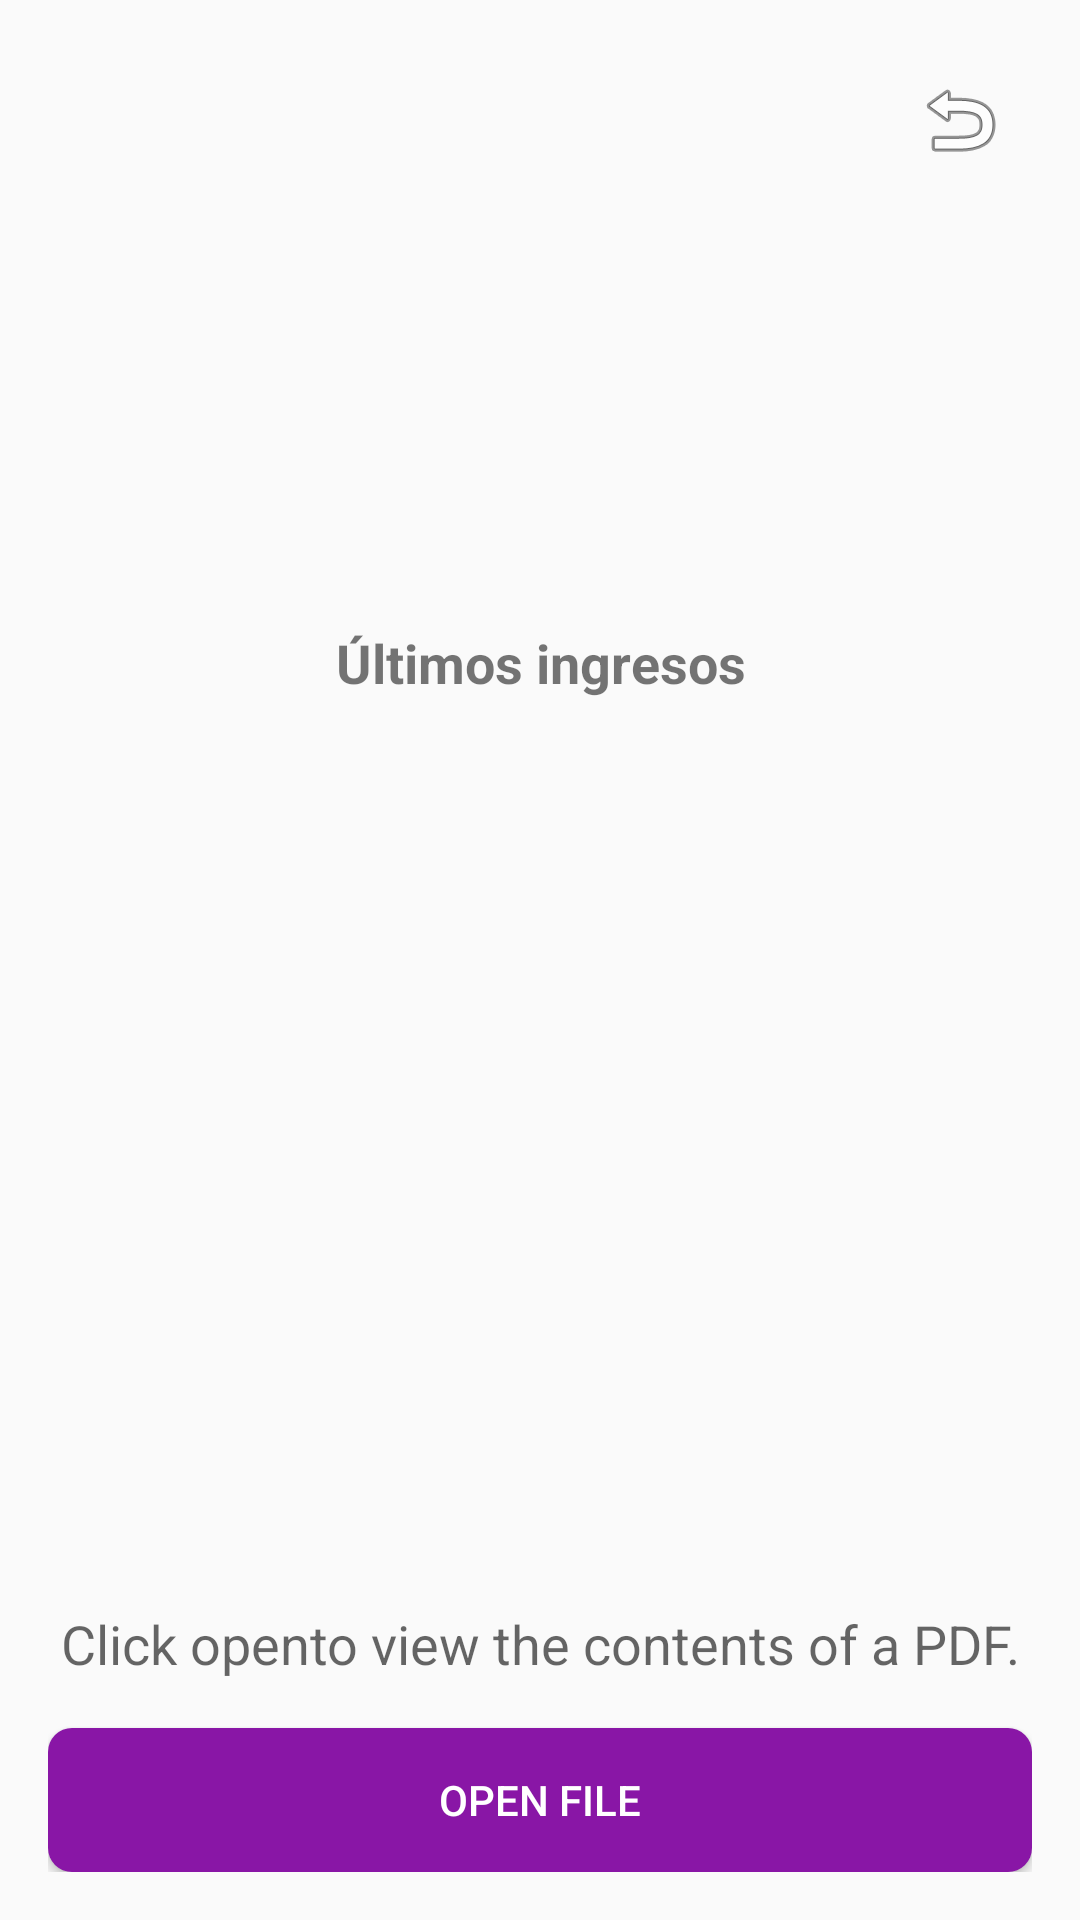

Here is an Android app screen rendered from its layout file. Give the layout XML and the strings, colors and styles it references.
<!-- AndroidManifest.xml: application theme Theme.ActionOpenDocument -->
<!-- res/layout/activity_main.xml -->
<?xml version="1.0" encoding="utf-8"?>
<FrameLayout xmlns:android="http://schemas.android.com/apk/res/android"
    android:layout_width="match_parent"
    android:layout_height="match_parent">

    <FrameLayout
        android:id="@+id/container"
        android:layout_width="match_parent"
        android:layout_height="match_parent" />

    <LinearLayout
        android:id="@+id/no_document_view"
        android:layout_width="match_parent"
        android:layout_height="match_parent"
        android:orientation="vertical"
        android:padding="16dp">

        <LinearLayout
            android:layout_width="match_parent"
            android:layout_height="wrap_content"
            android:orientation="horizontal"
            android:gravity="end">

            <ImageButton
                android:id="@+id/logoutButton"
                android:layout_width="48dp"
                android:layout_height="48dp"
                android:src="@android:drawable/ic_menu_revert"
                android:background="?attr/selectableItemBackgroundBorderless"
                android:contentDescription="@string/logout"/>
        </LinearLayout>

        <TextView
            android:id="@+id/userInfoTextView"
            android:layout_width="match_parent"
            android:layout_height="wrap_content"
            android:layout_marginTop="16dp"
            android:layout_marginBottom="8dp"
            android:background="@drawable/info_background"
            android:gravity="center"
            android:padding="16dp"
            android:textColor="#000000"
            android:textSize="16sp" />

        <TextView
            android:id="@+id/lastLoginTextView"
            android:layout_width="match_parent"
            android:layout_height="wrap_content"
            android:layout_marginBottom="16dp"
            android:background="@drawable/info_background"
            android:gravity="center"
            android:padding="16dp"
            android:textColor="#000000"
            android:textSize="14sp" />

        <TextView
            android:layout_width="match_parent"
            android:layout_height="wrap_content"
            android:text="@string/previous_logins"
            android:textSize="18sp"
            android:textStyle="bold"
            android:gravity="center"
            android:layout_marginBottom="8dp"/>

        <ScrollView
            android:layout_width="match_parent"
            android:layout_height="0dp"
            android:layout_weight="1"
            android:layout_marginBottom="16dp">

            <LinearLayout
                android:id="@+id/loginHistoryContainer"
                android:layout_width="match_parent"
                android:layout_height="wrap_content"
                android:orientation="vertical"/>
        </ScrollView>

        <TextView
            android:layout_width="match_parent"
            android:layout_height="wrap_content"
            android:layout_marginBottom="16dp"
            android:gravity="center"
            android:text="@string/open_call_to_action"
            android:textAppearance="@style/TextAppearance.AppCompat.Medium" />

        <Button
            android:id="@+id/open_file"
            android:layout_width="match_parent"
            android:layout_height="wrap_content"
            android:text="@string/open_file_button"
            android:background="@drawable/button_background"
            android:textColor="#FFFFFF"/>
    </LinearLayout>

    <ImageButton
        android:id="@+id/backButton"
        android:layout_width="48dp"
        android:layout_height="48dp"
        android:layout_gravity="end"
        android:layout_margin="16dp"
        android:src="@android:drawable/ic_menu_revert"
        android:background="?attr/selectableItemBackgroundBorderless"
        android:visibility="gone"
        android:contentDescription="@string/back_button" />

</FrameLayout>
<!-- resources referenced by this layout -->
<resources>
  <!-- drawable button_background (drawable) -->
  <?xml version="1.0" encoding="utf-8"?>
  <shape xmlns:android="http://schemas.android.com/apk/res/android">
      <solid android:color="#8916a6" />
      <corners android:radius="8dp" />
  </shape>
  <string name="back_button">Regresar</string>
  <string name="logout">Inicio</string>
  <string name="open_call_to_action">Click "open" to view the contents of a PDF.</string>
  <string name="open_file_button">Open File</string>
  <string name="previous_logins">Últimos ingresos</string>
  <style name="Theme.ActionOpenDocument" parent="Theme.AppCompat.Light.DarkActionBar">
          <item name="colorPrimary">#8916a6</item>
          <item name="colorPrimaryDark">#570076</item>
          <item name="colorAccent">#b44dd1</item>
      </style>
</resources>
